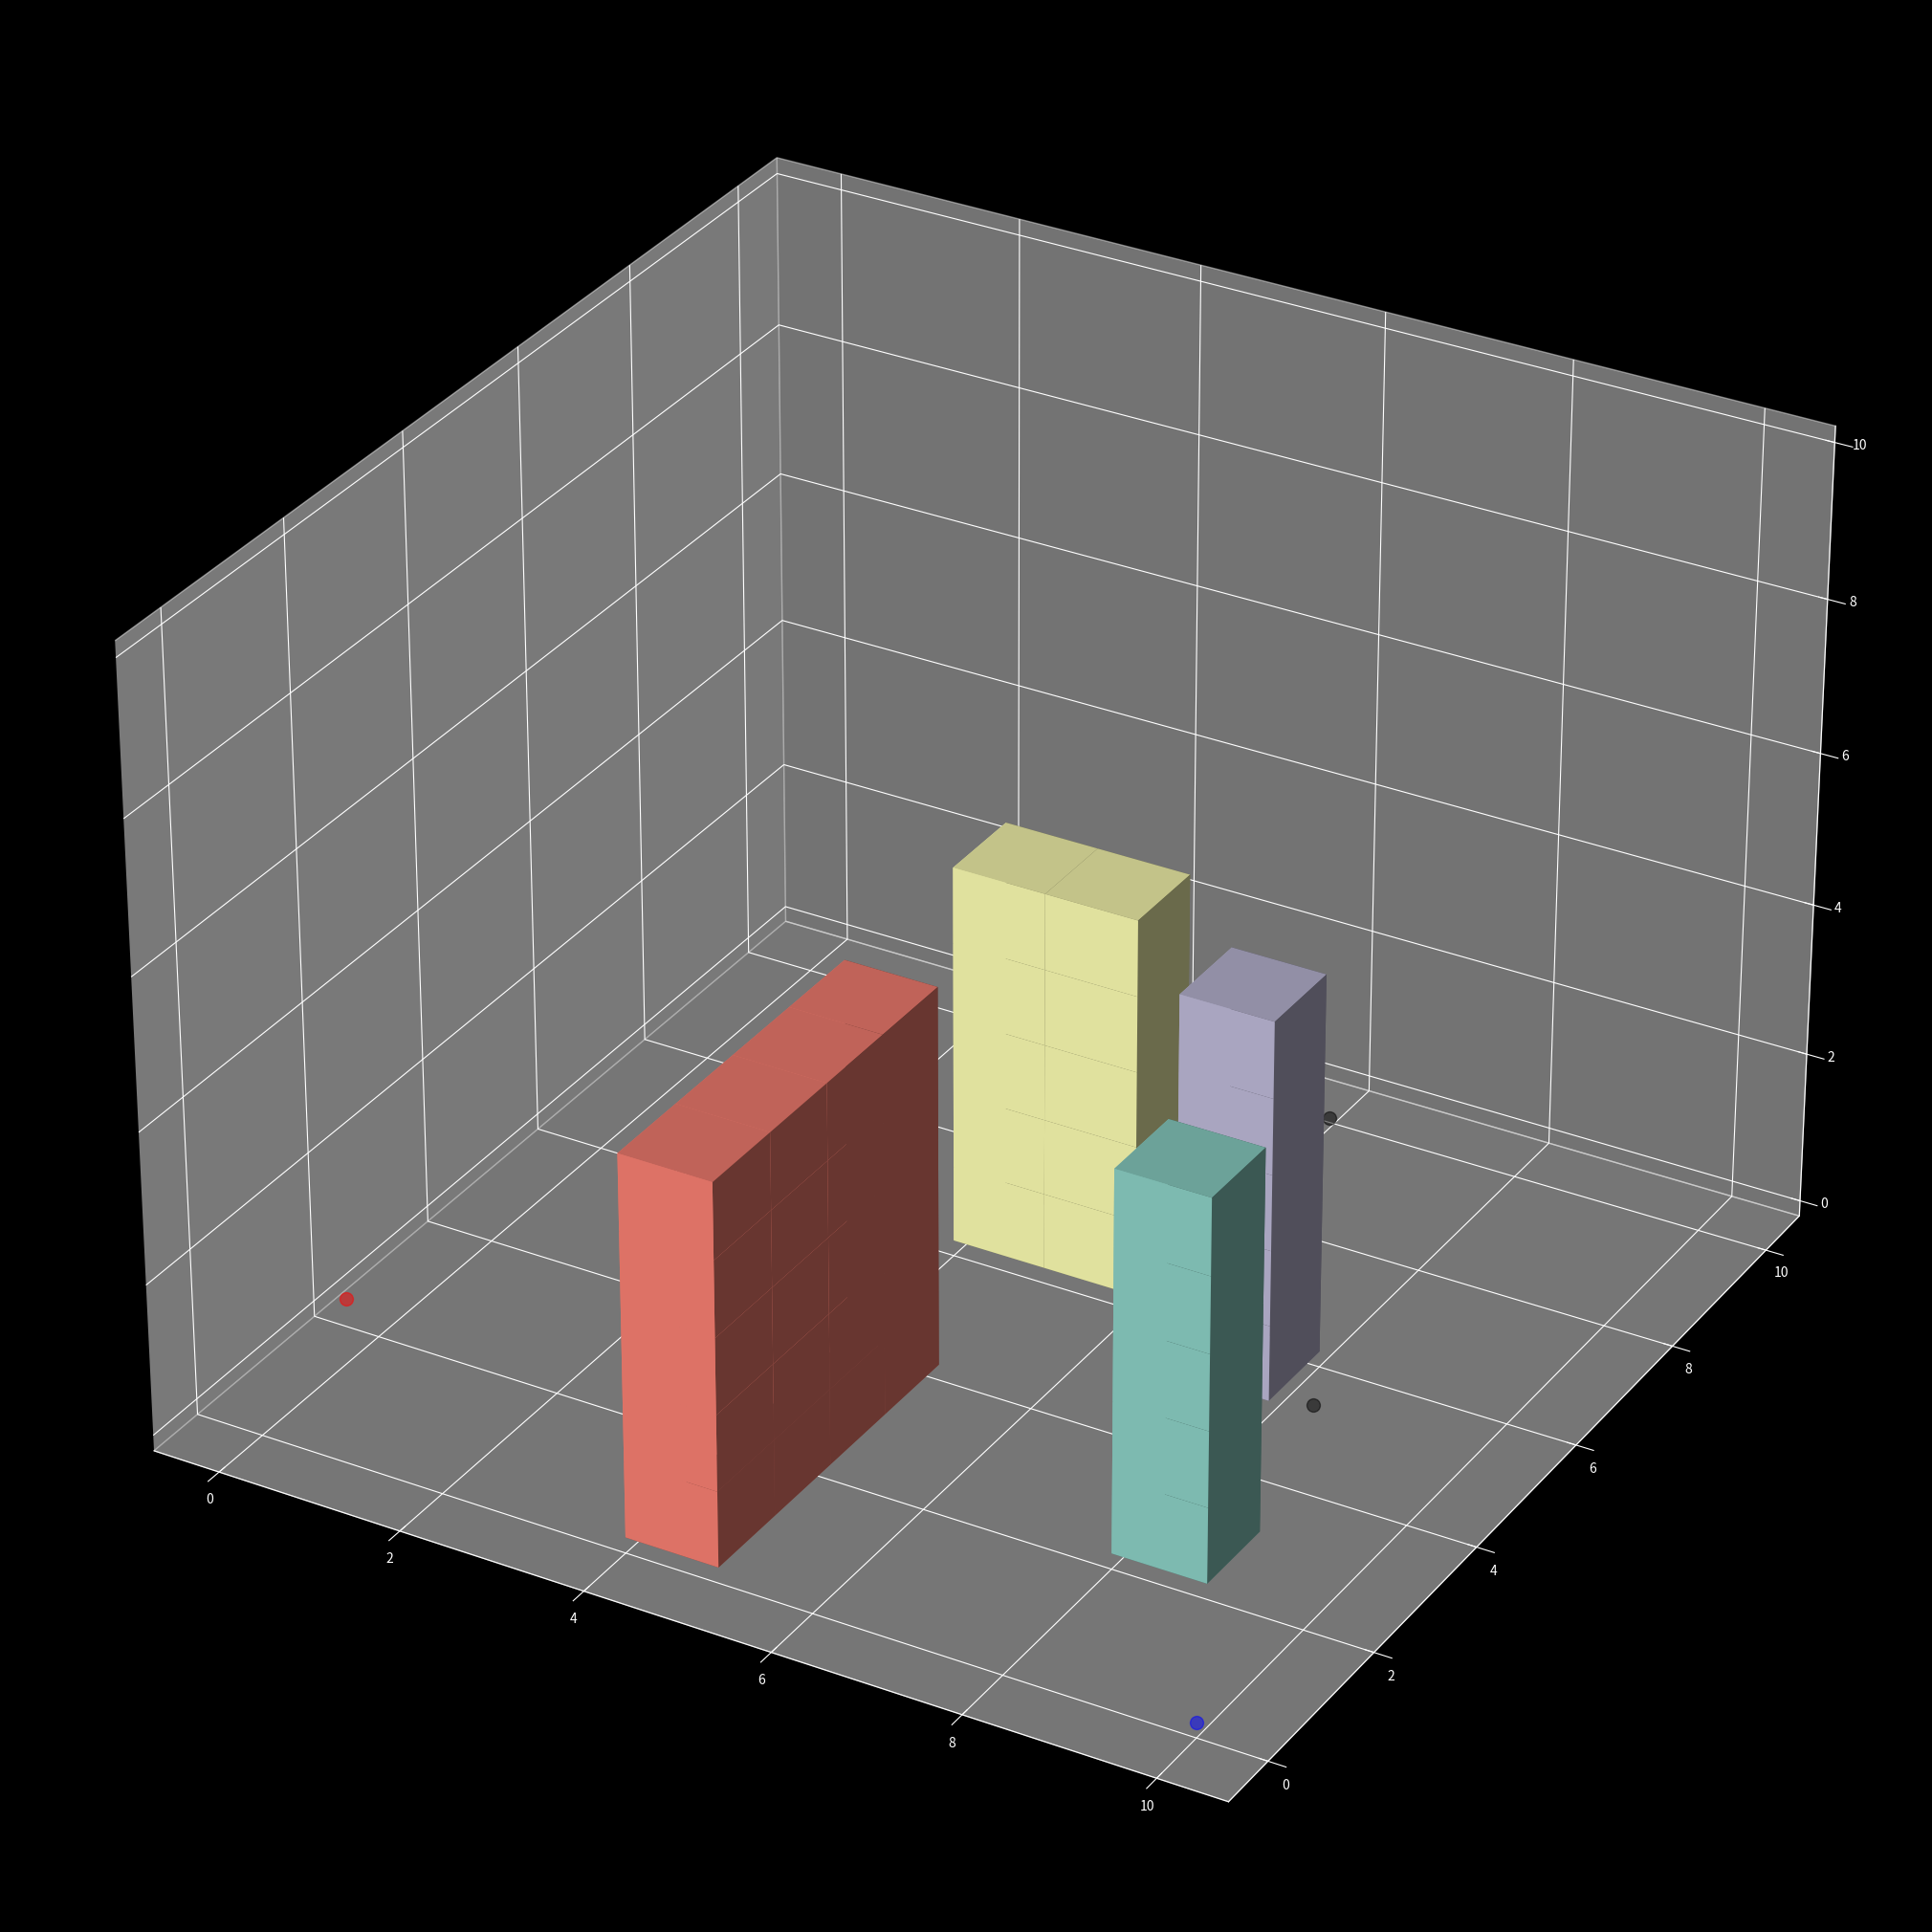

Source code (Python): (Note: this script raises an exception after producing the figure.)
import math

import numpy as np
import matplotlib.pyplot as plt
from matplotlib.cm import get_cmap, ScalarMappable
from matplotlib.colors import Normalize
import matplotlib.animation as animation

plt.style.use('dark_background')


def plot_results(t, state_history, omega_history, desired):
    plt.style.use('seaborn-paper')
    fig = plt.figure()
    ax = fig.add_subplot(2, 2, 1, projection='3d')
    plot_trajectory(ax, state_history, desired)

    ax = fig.add_subplot(2, 2, 2)
    plot_yaw_angle(t, desired, state_history)

    ax = fig.add_subplot(2, 2, 3)
    plot_props_speed(t, omega_history)

    ax = fig.add_subplot(2, 2, 4)
    plot_position_error(t, state_history, desired)
    plt.show()

def plot_trajectory(ax, drone_state_history, desired):
    ax.plot(desired.x, desired.y, desired.z,linestyle='-',marker='.',color='red')
    ax.plot(drone_state_history[:,0],
            drone_state_history[:,1],
            drone_state_history[:,2],
            linestyle='-',color='blue')

    plt.title('Flight path')
    ax.set_xlabel('$x$ [$m$]')
    ax.set_ylabel('$y$ [$m$]')
    ax.set_zlabel('$z$ [$m$]')
    plt.legend(['Planned path','Executed path'])

def plot_yaw_angle(t, desired, drone_state_history):
    plt.plot(t,desired.yaw,marker='.')
    plt.plot(t,drone_state_history[:-1,5])
    plt.title('Yaw angle')
    plt.xlabel('$t$ [$s$]')
    plt.ylabel('$\psi$ [$rad$]')
    plt.legend(['Planned yaw','Executed yaw'])

def plot_props_speed(t, omega_history):
    plt.plot(t, -omega_history[:-1,0],color='blue')
    plt.plot(t, omega_history[:-1,1],color='red')
    plt.plot(t, -omega_history[:-1,2],color='green')
    plt.plot(t, omega_history[:-1,3],color='black')
    plt.title('Angular velocities')
    plt.xlabel('$t$ [$s$]')
    plt.ylabel('$\omega$ [$rad/s$]')
    plt.legend(['P 1','P 2','P 3','P 4' ])

def plot_position_error(t, drone_state_history, desired):
    err_x = np.sqrt((desired.x-drone_state_history[:-1,0])**2)
    err_y = np.sqrt((desired.y-drone_state_history[:-1,1])**2)
    err_z = np.sqrt((desired.z-drone_state_history[:-1,2])**2)

    plt.plot(t, err_x)
    plt.plot(t, err_y)
    plt.plot(t, err_z)
    plt.title('Error in flight position')
    plt.xlabel('$t$ [$s$]')
    plt.ylabel('$e$ [$m$]')
    plt.ylim(0, .02)
    plt.legend(['x', 'y', 'z'])

def quad_pos(current_position, rot, L, H=.05) -> np.ndarray:
    pos = current_position.reshape(-1, 1)  # Convert current position to column vector

    # Create homogeneous transformation from body to world
    wHb = np.hstack((rot, pos))
    wHb = np.vstack((wHb, [0, 0, 0, 1]))

    # Points in body frame
    quad_body_frame = np.array([[L, 0, 0, 1],
                                [0, L, 0, 1],
                                [-L, 0, 0, 1],
                                [0, -L, 0, 1],
                                [0, 0, 0, 1],
                                [0, 0, H, 1]]).T

    quad_world_frame = np.dot(wHb, quad_body_frame)  # Transform points to world frame
    quad_wf = quad_world_frame[:3, :]                # Points of the quadrotor in world frame

    return quad_wf

def euler2Rot(phi, theta, psi):

    r_x = np.array([[1, 0, 0],
                    [0, np.cos(phi), -np.sin(phi)],
                    [0, np.sin(phi), np.cos(phi)]])

    r_y = np.array([[np.cos(theta), 0, np.sin(theta)],
                    [0, 1, 0],
                    [-np.sin(theta), 0, np.cos(theta)]])

    r_z = np.array([[np.cos(psi), -np.sin(psi), 0],
                    [np.sin(psi), np.cos(psi), 0],
                    [0,0,1]])
    r_yx = np.matmul(r_y, r_x)
    rot_mat = np.matmul(r_z, r_yx)
    return rot_mat

def plot3d_quad(ax, drone_state_history, desired, scalar_map, norm, index):
    ax.clear()
    phi, theta, psi = -drone_state_history[index, 3:6]  # add negative for mirroring effect of matplotlib
    roll, pitch, yaw = math.degrees(phi), math.degrees(theta), math.degrees(psi)
    vel = np.linalg.norm(drone_state_history[index, 6:9])
    text = (
        f"""
        Velocity   {round(vel, 2)} m/s

        Roll       {round(roll, 2)}°
        Pitch      {round(pitch, 2)}°
        Yaw        {round(yaw, 2)}°
        """
    )
    row, col = 0, 0
    ax.text2D(col, row, text, transform=ax.transAxes, size=12)

    # Quad 
    rot_mat = euler2Rot(phi, theta, psi)

    current_position = drone_state_history[index, :3]
    quad_wf = quad_pos(current_position, rot_mat, L=.7, H=0.005)
    x, y, z = quad_wf[0, :], quad_wf[1, :], quad_wf[2, :]

    color = scalar_map(norm(vel))
    ax.scatter(x, y, z, color=color, alpha=1)

    COM, FL, FR, RL, RR = 5, 0, 1, 3, 2

    # COM to front left / rigth / rear-left / rear-right
    ax.plot([x[COM], x[FL]], [y[COM], y[FL]], [z[COM], z[FL]], '-', color='y', label="Front")
    ax.plot([x[FR], x[COM]], [y[FR], y[COM]], [z[FR], z[COM]], '-', color='y')
    ax.plot([x[COM], x[RL]], [y[COM], y[RL]], [z[COM], z[RL]], '-', color='w', label="Rear")
    ax.plot([x[COM], x[RR]], [y[COM], y[RR]], [z[COM], z[RR]], '-', color='w')

    # contour of the quad
    # ax.plot([x[FL], x[FR], x[RR], x[RL], x[FL]],
    #         [y[FL], y[FR], y[RR], y[RL], y[FL]],
    #         [z[FL], z[FR], z[RR], z[RL], z[FL]], '-')
    
    # shadow
    px, py, pz = current_position
    ax.plot(px, py, 0, color='black', alpha=0.5, markersize=5-pz, marker='o')

    # Trajectory 
    ax.plot(desired.x,
            desired.y,
            desired.z, marker='.',color='red', alpha=.2, markersize=1, label="Trajectory")

    # Axis Body frame 
    onboard_axis = False
    
    if onboard_axis:
        scale = 0.3
        roll_axis = (rot_mat[:, 0] * scale) + current_position
        pitch_axis = (rot_mat[:, 1] * scale) + current_position
        yaw_axis = (rot_mat[:, 2] * scale) + current_position
        ax.plot([px, roll_axis[0]], [py, roll_axis[1]], [pz, roll_axis[2]], 'r', lw=3)
        ax.plot([px, pitch_axis[0]], [py, pitch_axis[1]], [pz, pitch_axis[2]], 'g', lw=3)
        ax.plot([px, yaw_axis[0]], [py, yaw_axis[1]], [pz, yaw_axis[2]], 'b', lw=3)
    else:
        # Define the starting and ending points of the axes
        scale = 1.5
        roll_axis = rot_mat[:, 0] * scale
        pitch_axis = rot_mat[:, 1] * scale
        yaw_axis = rot_mat[:, 2] * scale

        x_start, y_start, z_start = [3, -3, -3]
        ax.quiver(x_start, y_start, z_start, roll_axis[0], roll_axis[1], roll_axis[2], color='r', lw=2)
        ax.quiver(x_start, y_start, z_start, pitch_axis[0], pitch_axis[1], pitch_axis[2], color='g', lw=2)
        ax.quiver(x_start, y_start, z_start, yaw_axis[0], yaw_axis[1], yaw_axis[2], color='b', lw=2)

    ax.w_zaxis.pane.set_color('#2D3047')
    ax.w_xaxis.set_pane_color((1.0, 1.0, 1.0, 0.0))
    ax.w_yaxis.set_pane_color((1.0, 1.0, 1.0, 0.0))
    ax.grid(False)
    ax.legend(facecolor="gray", bbox_to_anchor=(1, 1), loc='upper left')
    ax.set_xlim(-3, 3)
    ax.set_ylim(-3, 3)
    ax.set_zlim(-3, 3.5)
    ax.set_xticks([])
    ax.set_yticks([])
    ax.set_zticks([])
    ax.xaxis.line.set_color('black')
    ax.yaxis.line.set_color('black')
    ax.zaxis.line.set_color('black')

def animate(index, ax, drone_state_history, desired, scalar_map, norm):
        plot3d_quad(ax, drone_state_history, desired, scalar_map, norm, index)

def run_animation(fig, frames, interval, *args):
    ani = animation.FuncAnimation(fig, animate, frames=frames, interval=interval, fargs=(args))
    return ani

def setup_plot(colormap="coolwarm"):
    fig = plt.figure(figsize=(20,20))
    ax = fig.add_subplot(111, projection='3d')
    fig.subplots_adjust(left=0, right=1, bottom=0, top=1)

    # ax.view_init(elev=0, azim=45)

    # fig.set_facecolor('#2D3047')
    norm = Normalize(vmin=0, vmax=1)
    scalar_map = get_cmap(colormap)
    sm = ScalarMappable(cmap=scalar_map, norm=norm)
    sm.set_array([])
    cbar = plt.colorbar(sm, location="bottom", shrink=0.5)
    cbar.set_label('Velocity (m/s)')

    return fig, ax, norm, scalar_map

def save_animation(ani, filepath):
    writer=animation.FFMpegFileWriter(fps=60)
    ani.save(filepath, writer=writer)

def create_obstacle(ax, coordinates, shapes, limits):
    # Define the dimensions of the voxel plot OVERALL size
    x_size, y_size, z_size = limits
    x, y, z = coordinates
    width, length, height = shapes

    # Create an empty 3D array of voxels
    voxel_plot = np.zeros((x_size, y_size, z_size))

    # Create an array of ones to represent the voxels inside the obstacle
    obstacle = np.ones((width, length, height))

    # Set the value of the voxels inside the obstacle to 1
    voxel_plot[x:x+width, y:y+length, z:z+height] = obstacle
    ax.voxels(voxel_plot)

def create_waypoints(ax, waypoints, n_waypoints):
    label = None
    color = "black"
    x, y, z = waypoints
    if i == 0:
        label = "start"; color = "blue"
    elif i == 1:
        label = "waypoints"
    elif i == n_waypoints-1:
        label = "goal"; color = "red"

    ax.plot(x, y, z, alpha=.5, marker=".",  markersize=20, color=color, label=label)

if __name__ == "__main__":
    fig = plt.figure(figsize=(20,20))
    ax = fig.add_subplot(111, projection='3d')
    fig.subplots_adjust(left=0, right=1, bottom=0, top=1)
    limits = (10, 10, 10)

    coordinates = np.array([
        [8, 2, 0],
        [4, 6, 0],
        [7, 5, 0],
        [4, 0, 0]
    ])
    shapes = np.array([
        [1, 1, 5],
        [2, 1, 5],
        [1, 1, 5],
        [1, 4, 5]
    ])
    waypoints = np.array([
        [10, 0, 0],
        [9, 4, 1],
        [6, 5, 1.5],
        [7, 8, 1.5],
        [2, 7, 2],
        [1, 0, 2]
    ])
    
    for i in range(len(coordinates)):
        create_obstacle(ax, coordinates[i], shapes[i], limits)
    
    n_wp = len(waypoints)
    for i in range(n_wp):
        create_waypoints(ax, waypoints[i], n_wp)
    
    # these waypoints are ok, but the quad controller is a 4th order system, so we need a
    # differentiable path that connect the waypoints otherwise the controller wont't be able to
    # minimize errors.
    # So we need to specify trajectory that can be differentiated at least 4 times.
    # And this motivates the use of Minimum Snap trajectory

    # Here is what we need for Minimum Jerk trajectory first:
    # 1. Design a trajectory x(t) such that :
    #   - x(0) = pos_a and x(T) = pos_b
    #   - x(0) = vel_a = 0 and x(T) = vel_b = 0
    #   - x(0) = acc_a = 0 and x(T) = acc_b = 0

    # in plain word: Generate a trajectory that start with pos_a, vel_a, acc_a and ends with pos_b,
    # vel_b, acc_b. (6 constraints in total)

    # so the trajectory at time t will look like this:
    # x(t) = c5*t^5 + c4*t^4 + c3*t^3 + c2*t^2 + c1*t^1 + c0*t^0  => to respect position constraint

    # what we are intersted in is to find the coefficient c0, c1, c2, c3, c4, c5 that satisfy all
    # the constraints (boundary conditions) mentionned above
    # note: that if I have another constraint to respect, I will have to find one more coeff c6*t^6.

    # each of the conditions gives an equation, so we can represent them in a matrix.
    # we can write the equation in terms of unknown constant and boundary conditions. Solving for
    # these constants (coeffs) are a linear problem

    # To respect the position constraint: 
    # x(t) = c5*t^5 + c4*t^4 + c3*t^3 + c2*t^2 + c1*t^1 + c0*t^0

    # So we must have 
    #   x(0) = c0 = a
    #   x(T) = c5*(T^5) + c4*(T^4) + c3*(T^3) + c2*(T^2) + c1*(T^1) + c0*(T^0) = b

    # in matrix form, at t=0 we must have:
    #               |c5|
    #               |c4|
    # [0 0 0 0 0 1] |c3| = a
    #               |c2|
    #               |c1|
    #               |c0|

    # in matrix form, at t=T we must have:
    #                           |c5|
    #                           |c4|
    # [T^5 T^4 T^3 T^2 T^1 T^0] |c3| = b
    #                           |c2|
    #                           |c1|
    #                           |c0|

    # to find the equation for the velocity, we just have to defferentiate the position equation
    # x_dot(t) = 5*c5*t^4 + 4*c4*t^3 + 3*c3*t^2 + 2*c2*t^1 + c1 + 0
    # x_dot(0) = c1 = vel_a
    # x_dot(T) = 5*c5*(T^4) + 4*c4*(T^3) + 3*c3*(T^2) + 2*c2*(T^1) + c1 + 0

    # in matrix form, at t=0 we must have
    #               |c5|
    #               |c4|
    # [0 0 0 0 1 0] |c3| = vel_a
    #               |c2|
    #               |c1|
    #               |c0|

    # in matrix form, at t=T we must have
    #                               |c5|
    #                               |c4|
    # [5T^4 4T^3 3T^2 2T^1 T^0 0]   |c3| = vel_b
    #                               |c2|
    #                               |c1|
    #                               |c0|

    # same for accelerations ... we differentiate and we compute
    # x_dot_dot = 20*c5*t^3 + 12*c4*t^2 + 6*c3*t^2 + 2*c2*t^0 + 0 + 0 

    # all of the 6 constraint can be written as a 6x6 matrix in order to find the coefficient
    T = 20  # total time
    dt = 0.01
    num_steps = T/dt
    time_steps = np.linspace(0, T, num_steps)
    trajectory = np.zeros((num_steps, 3)) # just for x pos, vel, acc



    A = np.array([
        [0, 0, 0, 0, 0, 1],                      # POSITION AT T=0 CONSTRAINT
        [T**5, T**4, T**3, T**2, T, 1],          # POSITION AT T=T CONSTRAINT
        [0, 0, 0, 0, 1, 0],                      # VELOCITY AT T=0 CONSTRAINT
        [5*T**4, 4*T**3, 3*T**2, 2*T, 1, 0],     # VELOCITY AT T=T CONSTRAINT
        [0, 0, 0, 2, 0, 0],                      # ACCELERATION AT T=0 CONSTRAINT
        [20*T**3, 12*T**2, 6*T, 2, 0, 0]         # ACCELERATION AT T=T CONSTRAINT
    ])
    x_pos_start = waypoints[0][0]
    x_pos_end = waypoints[-1][0]
    conditions = np.array([[x_pos_start],   # POSITION X AT T=0 CONSTRAINT
                           [x_pos_end],     # POSITION X AT T=T CONSTRAINT
                           [0.0],           # VELOCITY X AT T=0 CONSTRAINT
                           [0.0],           # VELOCITY X AT T=T CONSTRAINT
                           [0.0],           # ACCELERATION X AT T=0 CONSTRAINT
                           [0.0]])          # ACCELERATION X AT T=T CONSTRAINT
    
    # now we have a problem in the for Ax = conditions where x are the unknown coefficents we are
    # looking for. So we can use the inverse of A to solve this:
    # x = A^1 @ conditions
    
    # assuming det(A) is not 0
    COEFFS = np.linalg.inv(A) @ conditions

    # so the minimum jerk position at time T is:
    position_x = COEFFS[0] * T**5 + COEFFS[1] * T**4 + COEFFS[2] * T**3 + COEFFS[3] * T**2 + COEFFS[4] * T**1 + COEFFS[5]
    # for the velocity and acceleration, we differenciate
    velocity_x = 5 * COEFFS[0] * T**4 + 4 * COEFFS[1] * T**3 + 3 * COEFFS[2] * T**2 + COEFFS[3] * T + COEFFS[4]

    acceleration_x = 4*5 * COEFFS[0] * T**3 + 3*4 * COEFFS[1] * T**2 + 2*3 * COEFFS[2] * T + COEFFS[3]

    print(position_x, velocity_x, acceleration_x)



    # we will loop in order to do it for y_pos, z_pos


    # ax.plot(waypoints[:,0], waypoints[:,1], waypoints[:,2])
    # ax.legend(facecolor="gray")
    # plt.show()
